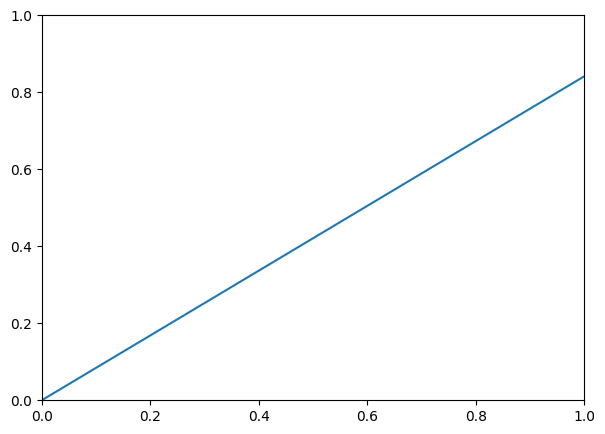

Write the Python code that produced this figure. (Note: this script raises an exception after producing the figure.)
# -*- coding: utf-8 -*-
# 时间    : 2018/9/13 16:03
# [redacted]

# 通常加载代码
import matplotlib.pyplot as plt #导入作图库
plt.rcParams['font.sans-serif']=['SimHei']
plt.rcParams['axes.unicode_minus']
plt.figure(figsize=(7,5)) #指定比例
'''
#曲线星星图
import numpy as np
x=np.linspace(0,2*np.pi,10)
y=np.sin(x)
plt.plot(x,y,'bp--')
#plt.show()

#饼图
labels='A','B','C','D'
sizes=[1,3,5,9]
colors=['yellow','gold','red','lightcoral']
explode=(0,0.1,0,0)

plt.pie(sizes,explode=explode,labels=labels,colors=colors,autopct='%1.5f%%',
        shadow=True,startangle=90)
plt.axis('equal')
#plt.show()
'''
'''
#二维条形直方图
import numpy as np
x=np.random.randn(1000)
plt.hist(x,10)
plt.show()
'''
'''
# 箱图
import numpy as np
import 数据探索 as pd
x=np.random.randn(1000)
d=pd.DataFrame([x,x+1])
print(d)
d.plot(kind='box')
plt.show()
'''
'''
# 对数图像
import numpy as np
import 数据探索 as pd
plt.rcParams['font.sans-serif']
plt.rcParams['axes.unicode_minus']=False
x=pd.Series(np.exp(np.arange(20)))
x.plot(label='原',legend=False)
#plt.show()
x.plot(logy=True,label='处理后',legend=True)
plt.show()
'''
# 误差条形图
import numpy as np
import pandas as pd
plt.rcParams['font.sans-serif']
plt.rcParams['axes.unicode_minus']=False
error=np.random.randn(20)
y=pd.Series(np.sin(np.arange(20)))
y.plot(yerr=error,label='E',legend=True)
plt.show()